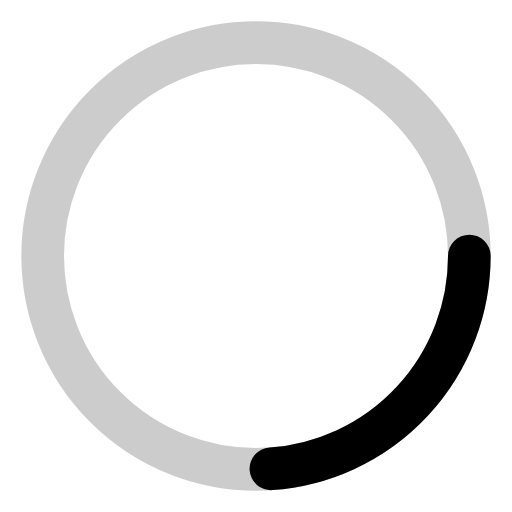
t = 0.00 s
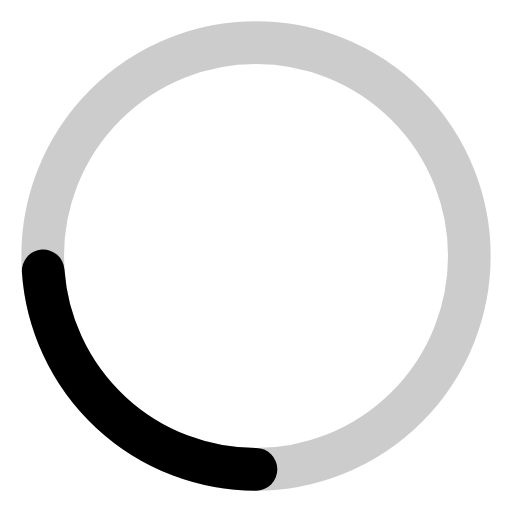
t = 0.25 s
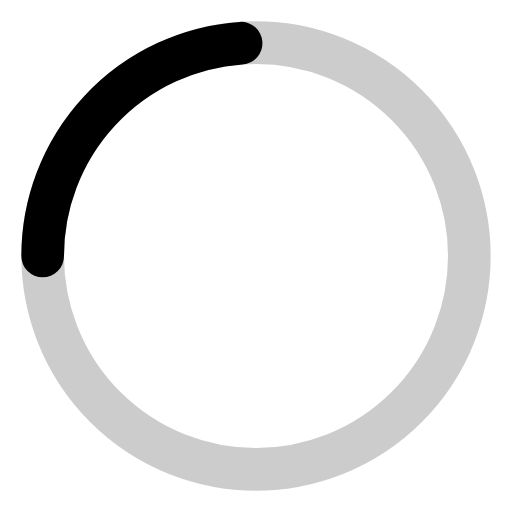
t = 0.50 s
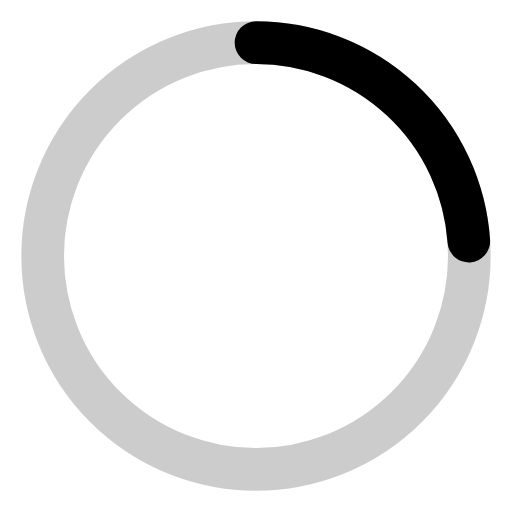
t = 0.75 s

The animated SVG that drew these frames (rendered in a browser with its animation timeline set to each time). Animation: 1 SMIL element (animateTransform=1); one cycle of 1.00 s, repeats indefinitely.

<svg
  viewBox="0 0 24 24"
  width="1.5em"
  height="1.5em"
  xmlns="http://www.w3.org/2000/svg"
>
  <circle
    cx="12"
    cy="12"
    r="10"
    fill="none"
    stroke="currentColor"
    stroke-width="2"
    stroke-opacity="0.2"
  ></circle>
  <circle
    cx="12"
    cy="12"
    r="10"
    fill="none"
    stroke="currentColor"
    stroke-width="2"
    stroke-linecap="round"
    stroke-dasharray="15 85"
  >
    <animateTransform
      attributeName="transform"
      attributeType="XML"
      type="rotate"
      from="0 12 12"
      to="360 12 12"
      dur="1s"
      repeatCount="indefinite"
    ></animateTransform>
  </circle>
</svg>
